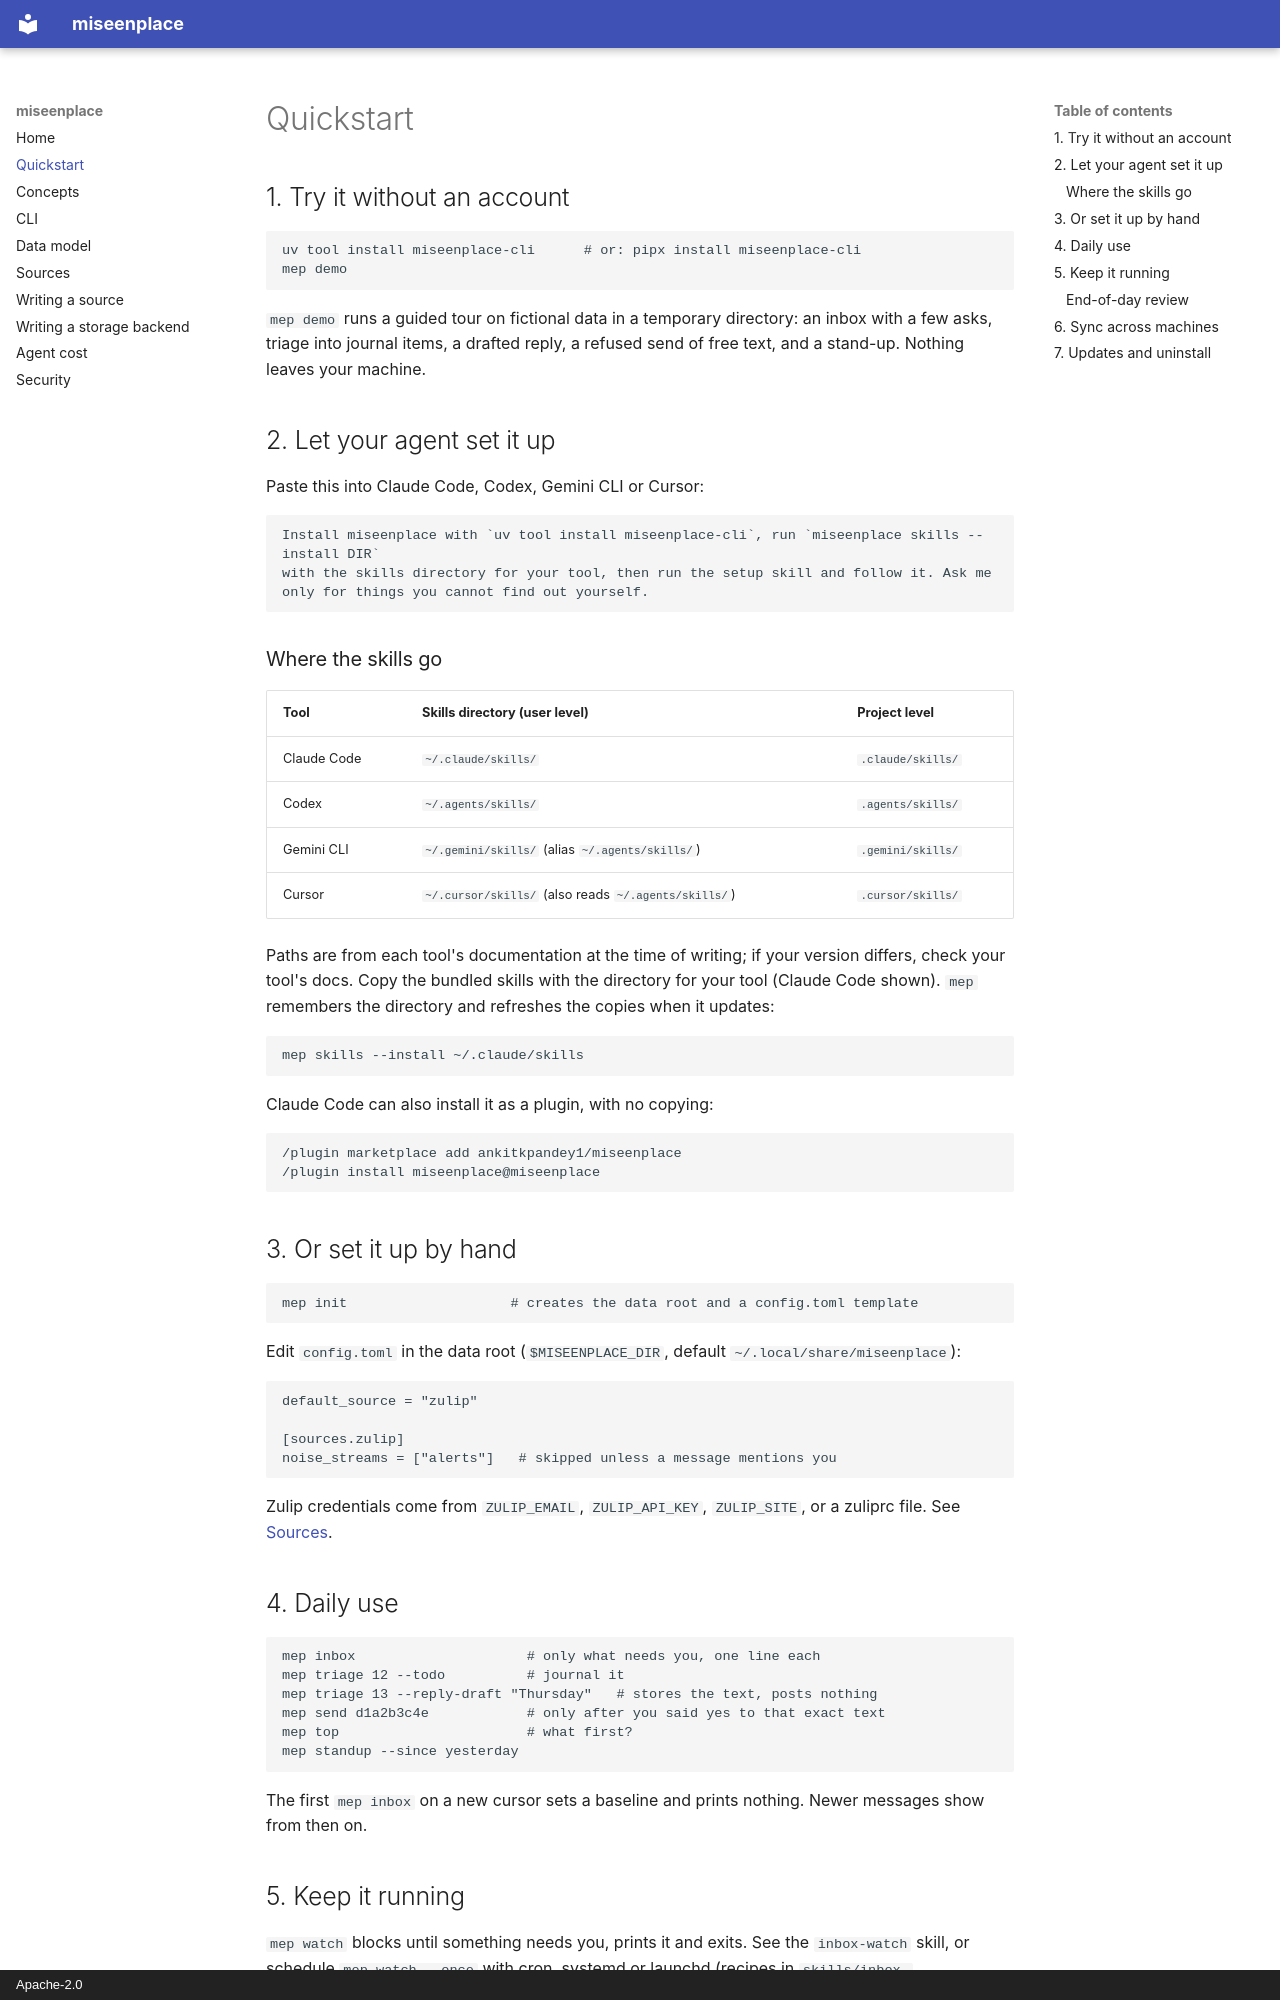

repository: ankitkpandey1/miseenplace · page: quickstart/index.html · generator: mkdocs · copyright: Apache-2.0

---
description: Install miseenplace, try the two-minute demo, connect your chat and triage your first inbox with an AI agent or by hand.
---

# Quickstart

## 1. Try it without an account

```bash
uv tool install miseenplace-cli      # or: pipx install miseenplace-cli
mep demo
```

`mep demo` runs a guided tour on fictional data in a temporary directory: an inbox with a few asks, triage into journal items, a drafted reply, a refused send of free text, and a stand-up. Nothing leaves your machine.

## 2. Let your agent set it up

Paste this into Claude Code, Codex, Gemini CLI or Cursor:

```text
Install miseenplace with `uv tool install miseenplace-cli`, run `miseenplace skills --install DIR`
with the skills directory for your tool, then run the setup skill and follow it. Ask me only for things you cannot find out yourself.
```

### Where the skills go

| Tool | Skills directory (user level) | Project level |
|---|---|---|
| Claude Code | `~/.claude/skills/` | `.claude/skills/` |
| Codex | `~/.agents/skills/` | `.agents/skills/` |
| Gemini CLI | `~/.gemini/skills/` (alias `~/.agents/skills/`) | `.gemini/skills/` |
| Cursor | `~/.cursor/skills/` (also reads `~/.agents/skills/`) | `.cursor/skills/` |

Paths are from each tool's documentation at the time of writing; if your version differs, check your tool's docs.
Copy the bundled skills with the directory for your tool (Claude Code shown). `mep` remembers the directory and refreshes the copies when it updates:

```bash
mep skills --install ~/.claude/skills
```

Claude Code can also install it as a plugin, with no copying:

```text
/plugin marketplace add ankitkpandey1/miseenplace
/plugin install miseenplace@miseenplace
```

## 3. Or set it up by hand

```bash
mep init                    # creates the data root and a config.toml template
```

Edit `config.toml` in the data root (`$MISEENPLACE_DIR`, default `~/.local/share/miseenplace`):

```toml
default_source = "zulip"

[sources.zulip]
noise_streams = ["alerts"]   # skipped unless a message mentions you
```

Zulip credentials come from `ZULIP_EMAIL`, `ZULIP_API_KEY`, `ZULIP_SITE`, or a zuliprc file. See [Sources](sources.md).

## 4. Daily use

```bash
mep inbox                     # only what needs you, one line each
mep triage 12 --todo          # journal it
mep triage 13 --reply-draft "Thursday"   # stores the text, posts nothing
mep send d1a2b3c4e            # only after you said yes to that exact text
mep top                       # what first?
mep standup --since yesterday
```

The first `mep inbox` on a new cursor sets a baseline and prints nothing. Newer messages show from then on.

## 5. Keep it running

`mep watch` blocks until something needs you, prints it and exits. See the `inbox-watch` skill, or schedule `mep watch --once` with cron, systemd or launchd (recipes in `skills/inbox-watch/references/`).
